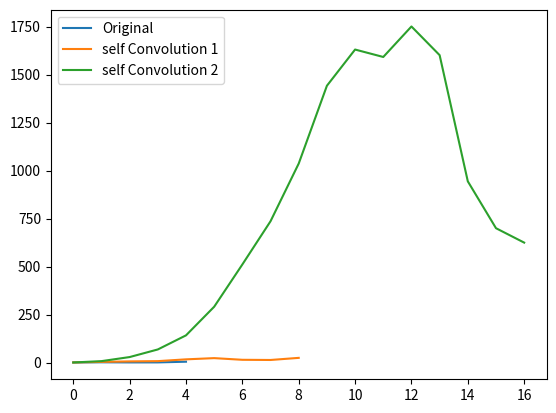

Source code (Python):
# -*- coding: utf-8 -*-
"""
Created on Wed Aug 15 21:56:55 2018

[redacted]
"""


import numpy as np
import matplotlib.pyplot as mpl

array1 =np.array([1,2,1.3,1.4,5])  
mpl.plot(array1,label='Original')
array2= np.convolve(array1,array1)
mpl.plot(array2,label='self Convolution 1')
array3= np.convolve(array2,array2)
mpl.plot(array3,label='self Convolution 2')           
mpl.legend()
      